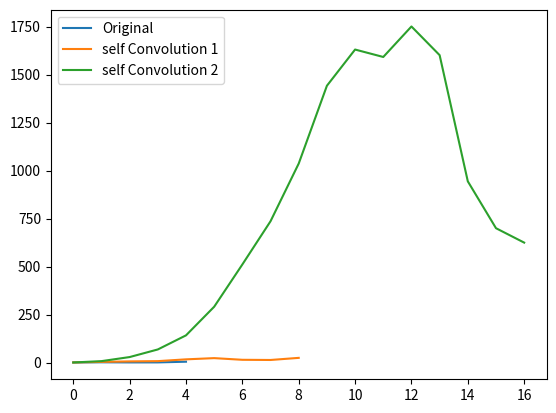

Source code (Python):
# -*- coding: utf-8 -*-
"""
Created on Wed Aug 15 21:56:55 2018

[redacted]
"""


import numpy as np
import matplotlib.pyplot as mpl

array1 =np.array([1,2,1.3,1.4,5])  
mpl.plot(array1,label='Original')
array2= np.convolve(array1,array1)
mpl.plot(array2,label='self Convolution 1')
array3= np.convolve(array2,array2)
mpl.plot(array3,label='self Convolution 2')           
mpl.legend()
      